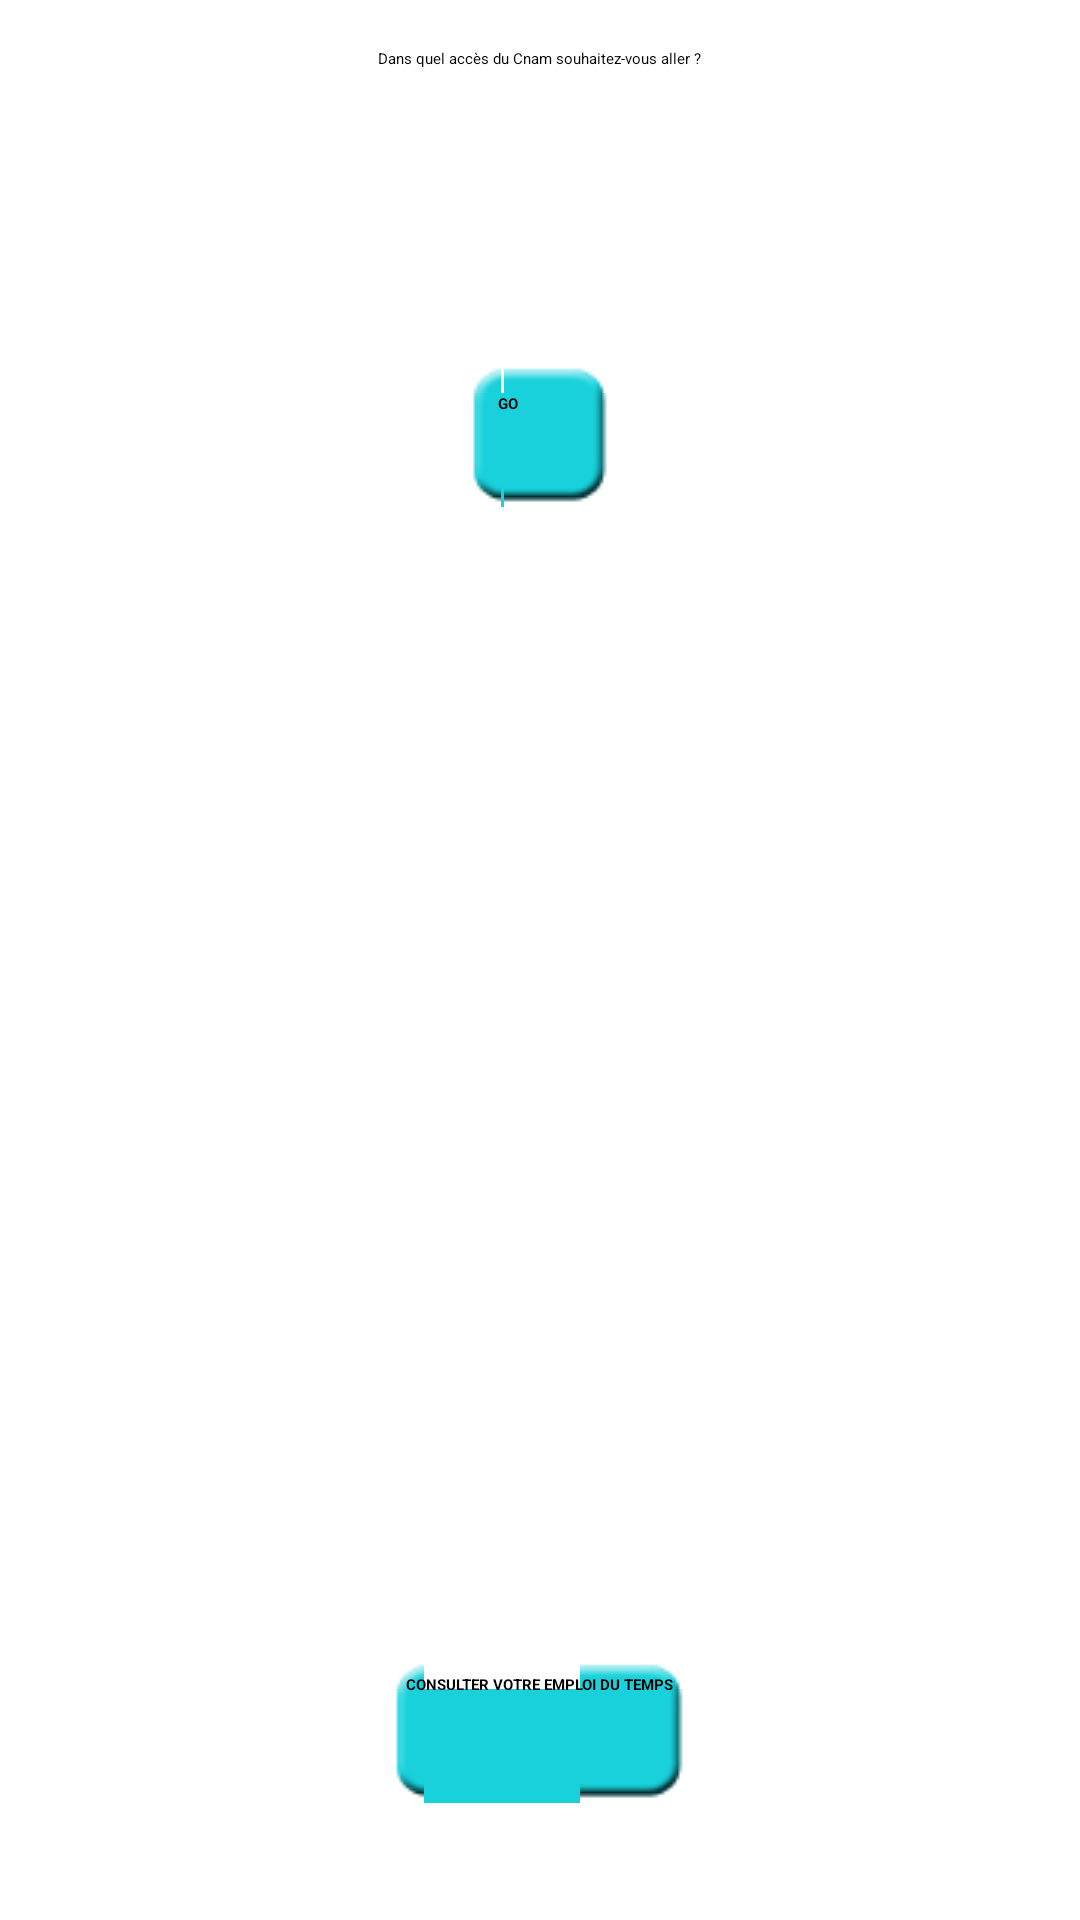

Layout XML and referenced resources for this Android screen:
<!-- AndroidManifest.xml: application theme AppTheme -->
<!-- res/layout/activity_destination.xml -->
<RelativeLayout xmlns:android="http://schemas.android.com/apk/res/android"
    xmlns:tools="http://schemas.android.com/tools" android:layout_width="match_parent"
    android:layout_height="match_parent" android:paddingLeft="@dimen/activity_horizontal_margin"
    android:paddingRight="@dimen/activity_horizontal_margin"
    android:paddingTop="@dimen/activity_vertical_margin"
    android:paddingBottom="@dimen/activity_vertical_margin"
    tools:context="com.abcd.projetcnam.DestinationActivity"
    >

    <TextView
        android:layout_width="wrap_content"
        android:layout_height="wrap_content"
        android:text="Dans quel accès du Cnam souhaitez-vous aller ?"
        android:textAppearance="?android:textAppearanceMedium"
        android:id="@+id/textView"
        android:layout_alignParentTop="true"
        android:layout_centerHorizontal="true" />



    <Spinner
        android:layout_width="wrap_content"
        android:layout_height="wrap_content"
        android:id="@+id/spinner"
        android:layout_below="@+id/textView"
        android:layout_centerHorizontal="true"
        android:layout_marginTop="53dp"
        />



    <Button
        style="@style/bluebutton"
        android:text="GO"
        android:id="@+id/buttonGo"
        android:onClick="goToLocator"
        android:layout_below="@+id/spinner"
        android:layout_centerHorizontal="true"
        android:layout_marginTop="45dp"
        />

    <Button
        style="@style/bluebutton.petit"
        android:text="CONSULTER VOTRE EMPLOI DU TEMPS"
        android:id="@+id/button4"
        android:onClick="goToSchedule"
        android:layout_alignParentBottom="true"
        android:layout_centerHorizontal="true"
        android:layout_marginBottom="23dp" />


</RelativeLayout>
<!-- resources referenced by this layout -->
<resources>
  <dimen name="activity_horizontal_margin">16dp</dimen>
  <dimen name="activity_vertical_margin">16dp</dimen>
  <style name="bluebutton">
          <item name="android:background">@drawable/biseau_bleupress</item>
          <item name="android:textAppearance">?android:textAppearanceLarge</item>
          <item name="android:layout_width">wrap_content</item>
          <item name="android:layout_height">wrap_content</item>
          <item name="android:textStyle">bold</item>
          <item name="android:padding">10dp</item>
  
      </style>
  <style name="bluebutton.petit">
          <item name="android:padding">5dp</item>
          <item name="android:textAppearance">?android:textAppearanceSmall</item>
      </style>
  <style name="AppTheme" parent="Theme.AppCompat.Light.DarkActionBar">
          
      </style>
  <!-- drawable biseau_bleupress (drawable) -->
  <?xml version="1.0" encoding="utf-8"?>
  <selector xmlns:android="http://schemas.android.com/apk/res/android">
      <item android:drawable="@drawable/biseaubleu_darken" android:state_pressed="true" />
      <item android:drawable="@drawable/biseaubleu_darken" android:state_focused="true" />
      <item android:drawable="@drawable/biseaubleu_new" />
  
  </selector>
  <!-- drawable biseaubleu_darken (drawable) -->
  <?xml version="1.0" encoding="utf-8"?>
  <layer-list xmlns:android="http://schemas.android.com/apk/res/android" >
      <item>
          <bitmap android:src="@drawable/biseaubleu_new"/>
      </item>
      <item>
          <shape xmlns:android="http://schemas.android.com/apk/res/android">
              <gradient android:angle="90" android:startColor="#880f0f10" android:centerColor="#880d0d0f" android:endColor="#885d5d5e"/>
          </shape>
      </item>
  </layer-list>
</resources>
